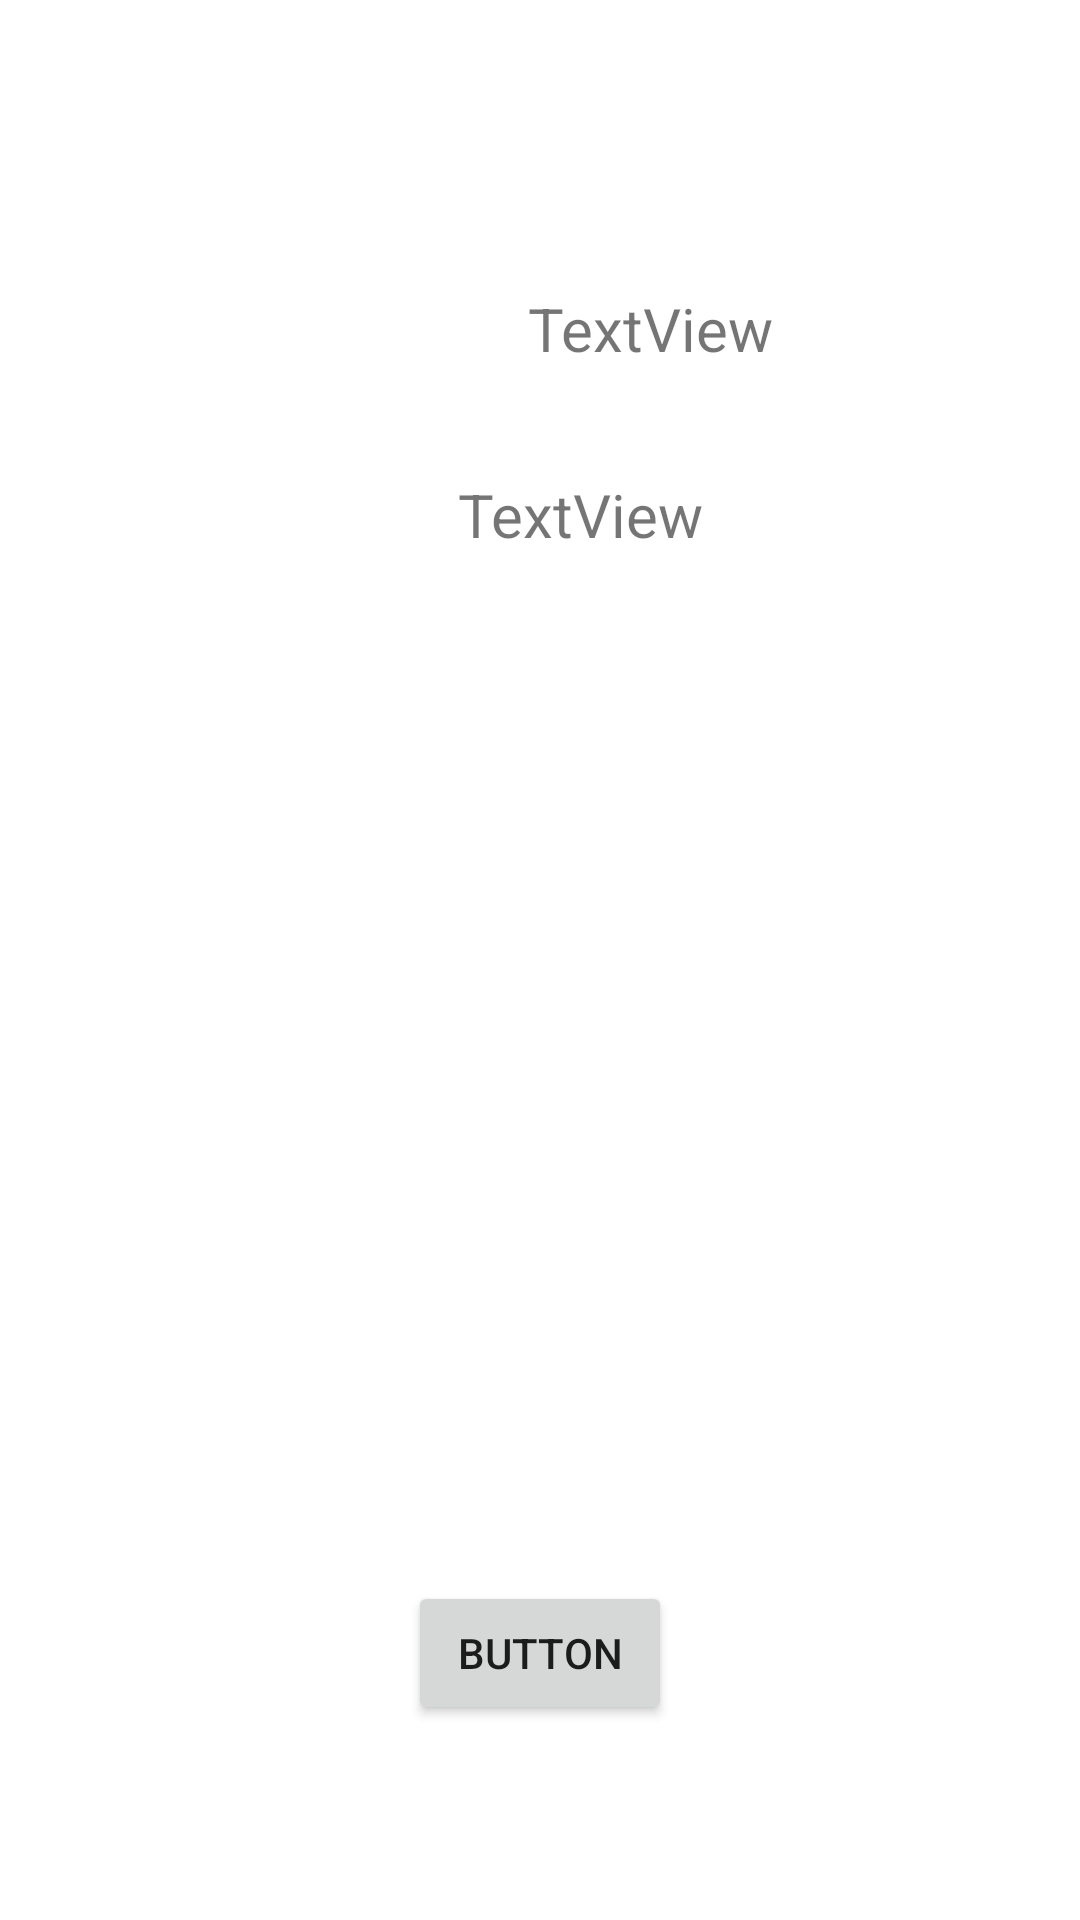

Android layout source for this screen:
<!-- AndroidManifest.xml: application theme Theme.NeEksikNeFazla -->
<!-- res/layout/activity_add_location.xml -->
<?xml version="1.0" encoding="utf-8"?>

<androidx.constraintlayout.widget.ConstraintLayout xmlns:android="http://schemas.android.com/apk/res/android"
    xmlns:app="http://schemas.android.com/apk/res-auto"
    xmlns:tools="http://schemas.android.com/tools"
    android:layout_width="match_parent"
    android:layout_height="match_parent"
    tools:context=".AddLocation">

    <TextView
        android:id="@+id/textViewEnlem"
        android:layout_width="wrap_content"
        android:layout_height="wrap_content"
        android:layout_marginStart="176dp"
        android:layout_marginLeft="176dp"
        android:layout_marginTop="96dp"
        android:layout_marginEnd="153dp"
        android:layout_marginRight="153dp"
        android:text="TextView"
        android:textSize="20sp"
        app:layout_constraintEnd_toEndOf="parent"
        app:layout_constraintHorizontal_bias="0.0"
        app:layout_constraintStart_toStartOf="parent"
        app:layout_constraintTop_toTopOf="parent" />

    <TextView
        android:id="@+id/textViewBoylam"
        android:layout_width="wrap_content"
        android:layout_height="wrap_content"
        android:layout_marginStart="178dp"
        android:layout_marginLeft="178dp"
        android:layout_marginTop="35dp"
        android:layout_marginEnd="151dp"
        android:layout_marginRight="151dp"
        android:text="TextView"
        android:textSize="20sp"
        app:layout_constraintEnd_toEndOf="parent"
        app:layout_constraintHorizontal_bias="0.5"
        app:layout_constraintStart_toStartOf="parent"
        app:layout_constraintTop_toBottomOf="@+id/textViewEnlem" />

    <Button
        android:id="@+id/buttonKonumAl"
        android:layout_width="wrap_content"
        android:layout_height="wrap_content"
        android:layout_marginStart="159dp"
        android:layout_marginLeft="159dp"
        android:layout_marginEnd="159dp"
        android:layout_marginRight="159dp"
        android:layout_marginBottom="65dp"
        android:text="Button"
        app:layout_constraintBottom_toBottomOf="parent"
        app:layout_constraintEnd_toEndOf="parent"
        app:layout_constraintStart_toStartOf="parent" />
</androidx.constraintlayout.widget.ConstraintLayout>
<!-- resources referenced by this layout -->
<resources>
  <style name="Theme.NeEksikNeFazla" parent="Theme.MaterialComponents.DayNight.DarkActionBar">
          
          <item name="colorPrimary">#D96000</item>
          <item name="colorPrimaryVariant">#D96000</item>
          <item name="colorOnPrimary">@color/white</item>
          
          <item name="colorSecondary">@color/teal_200</item>
          <item name="colorSecondaryVariant">@color/teal_700</item>
          <item name="colorOnSecondary">@color/black</item>
          
          <item name="android:statusBarColor" tools:targetApi="l">?attr/colorPrimaryVariant</item>
          
      </style>
  <!-- not gathered from this repository: default colours our renderer supplied (Android Studio template values) -->
  <color name="teal_200">#FF03DAC5</color>
  <color name="teal_700">#FF018786</color>
  <color name="black">#FF000000</color>
  <color name="white">#FFFFFFFF</color>
</resources>
